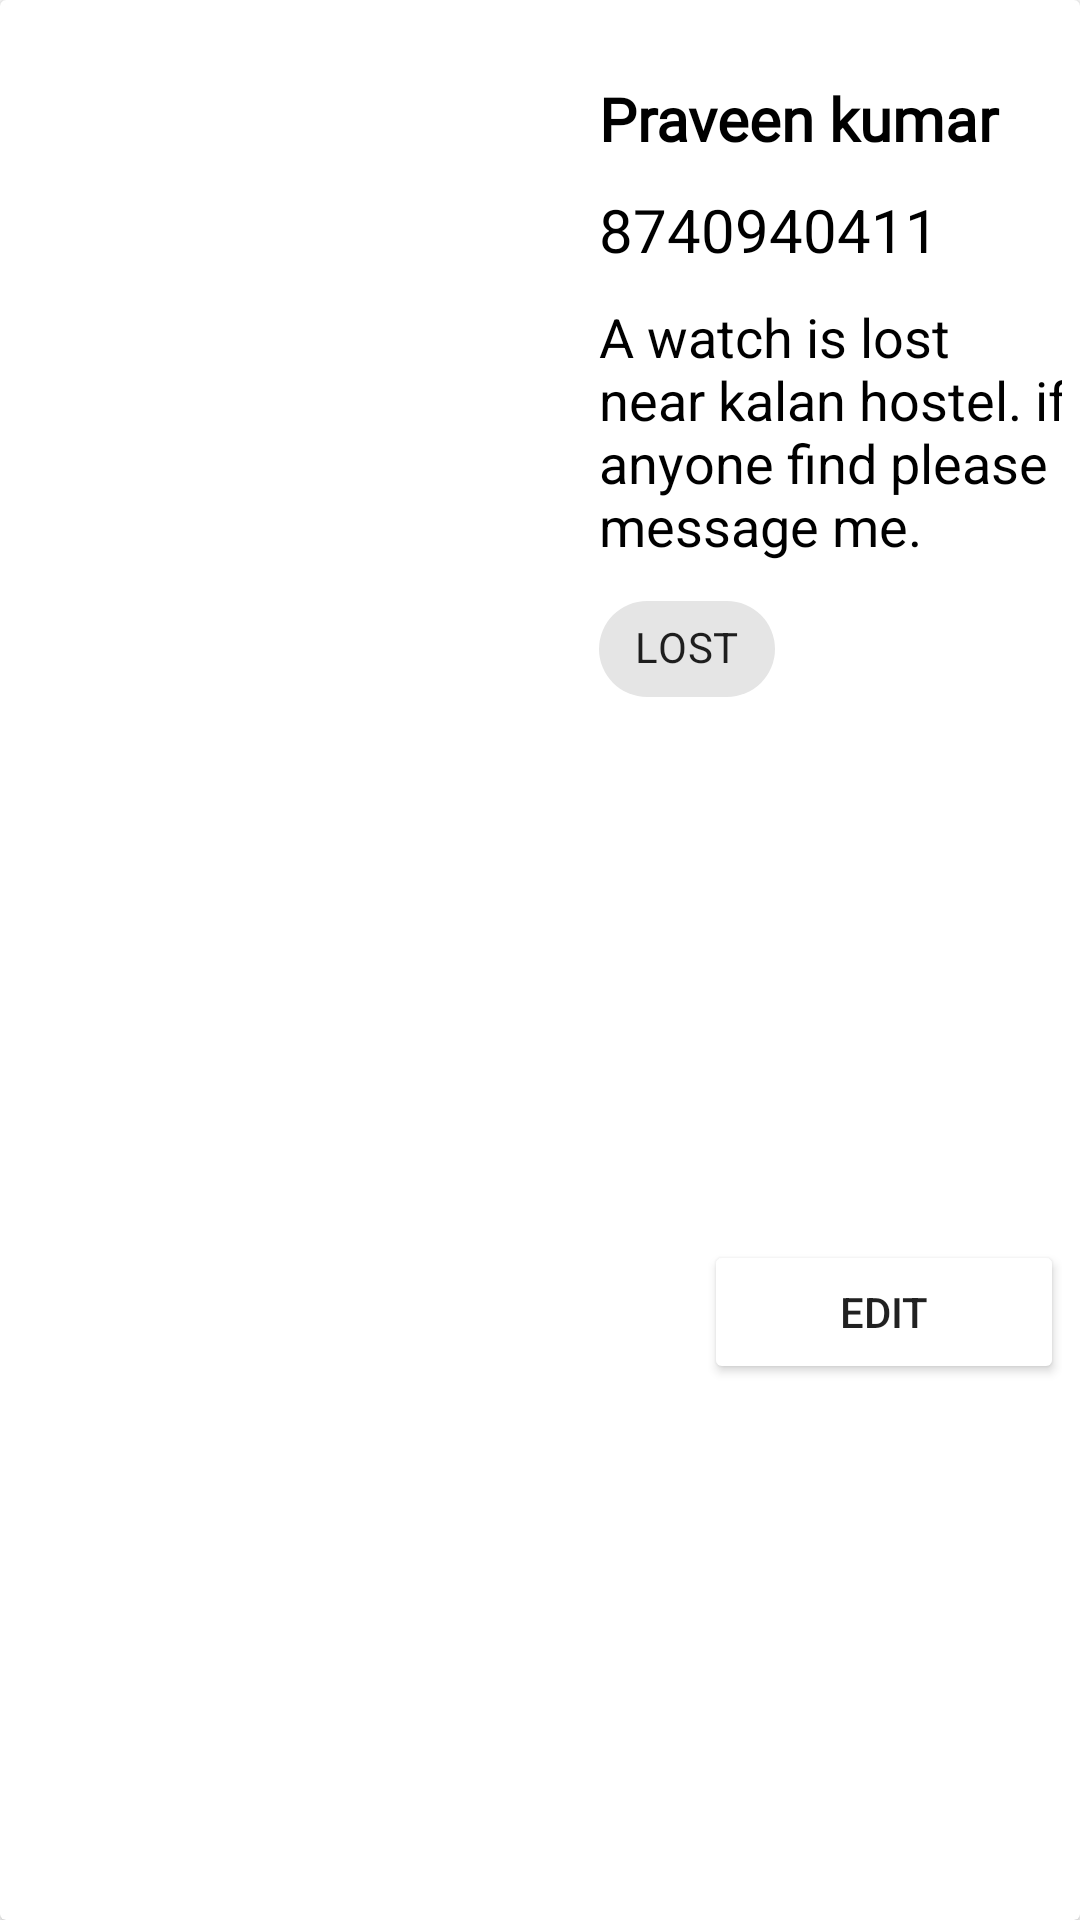

This screen was rendered from an Android layout file. Write that file and the resources it references.
<!-- AndroidManifest.xml: application theme Theme.LostfoundIITP -->
<!-- res/layout/my_ads_list_item.xml -->
<?xml version="1.0" encoding="utf-8"?>
<androidx.cardview.widget.CardView xmlns:android="http://schemas.android.com/apk/res/android"
    xmlns:app="http://schemas.android.com/apk/res-auto"
    xmlns:tools="http://schemas.android.com/tools"
    android:layout_width="match_parent"
    android:layout_height="wrap_content"
    android:layout_marginHorizontal="5dp"
    android:layout_marginTop="20dp"
    android:layout_marginBottom="4dp">

    <androidx.constraintlayout.widget.ConstraintLayout
        android:layout_width="match_parent"
        android:layout_height="match_parent"
        android:layout_margin="6dp">

        <androidx.constraintlayout.widget.ConstraintLayout
            android:layout_width="match_parent"
            android:layout_height="match_parent"
            app:layout_constraintBottom_toBottomOf="parent"
            app:layout_constraintEnd_toEndOf="parent"
            app:layout_constraintStart_toStartOf="parent"
            app:layout_constraintTop_toTopOf="parent">

            <ImageView
                android:id="@+id/AdImage"
                android:layout_width="165dp"
                android:layout_height="250dp"
                android:layout_marginHorizontal="10dp"
                android:background="@color/white"
                android:scaleType="centerInside"
                android:src="@drawable/adtest_image"
                app:layout_constraintEnd_toEndOf="parent"
                app:layout_constraintHorizontal_bias="0.071"
                app:layout_constraintStart_toStartOf="parent"
                app:layout_constraintTop_toTopOf="@+id/AdName" />

            <TextView
                android:id="@+id/AdName"
                android:fontFamily="@font/poppins_bold"
                android:layout_width="150dp"
                android:layout_height="wrap_content"
                android:layout_marginHorizontal="10dp"
                android:layout_marginTop="20dp"
                android:text="Praveen kumar"
                android:textColor="@color/black"
                android:textSize="20sp"
                android:textStyle="bold"
                app:layout_constraintEnd_toEndOf="parent"
                app:layout_constraintHorizontal_bias="0.38"
                app:layout_constraintStart_toEndOf="@+id/AdImage"
                app:layout_constraintTop_toTopOf="parent" />

            <TextView
                android:id="@+id/AdPhoneno"
                android:layout_width="150dp"
                android:layout_height="wrap_content"
                android:layout_marginVertical="10dp"
                android:layout_marginTop="8dp"
                android:text="8740940411"
                android:textColor="@color/black"
                android:textSize="20sp"
                app:layout_constraintEnd_toEndOf="parent"
                app:layout_constraintHorizontal_bias="0.0"
                app:layout_constraintStart_toStartOf="@+id/AdName"
                app:layout_constraintTop_toBottomOf="@+id/AdName" />

            <TextView
                android:id="@+id/AdDescription"
                android:layout_width="165dp"
                android:layout_height="wrap_content"
                android:layout_marginVertical="10dp"
                android:layout_marginTop="12dp"
                android:text="A watch is lost near kalan hostel. if anyone find please message me."
                android:textColor="@color/black"
                android:textSize="18sp"
                app:layout_constraintStart_toStartOf="@+id/AdPhoneno"
                app:layout_constraintTop_toBottomOf="@+id/AdPhoneno" />

            <com.google.android.material.chip.Chip
                android:id="@+id/tag"
                android:layout_width="wrap_content"
                android:layout_height="wrap_content"
                android:layout_marginVertical="5dp"
                android:text="LOST"
                app:layout_constraintEnd_toEndOf="@+id/AdDescription"
                app:layout_constraintHorizontal_bias="0.0"
                app:layout_constraintStart_toStartOf="@+id/AdDescription"
                app:layout_constraintTop_toBottomOf="@+id/AdDescription" />

            <Button
                android:id="@+id/menubutton"
                android:layout_width="120dp"
                android:layout_height="wrap_content"
                android:text="Edit"
                android:layout_margin="10dp"
                android:backgroundTint="@color/LightGreen"
                app:layout_constraintBottom_toBottomOf="parent"
                app:layout_constraintEnd_toEndOf="@+id/AdDescription"
                app:layout_constraintHorizontal_bias="1.0"
                app:layout_constraintStart_toEndOf="@+id/AdImage"
                app:layout_constraintTop_toBottomOf="@+id/tag" />

        </androidx.constraintlayout.widget.ConstraintLayout>

    </androidx.constraintlayout.widget.ConstraintLayout>

</androidx.cardview.widget.CardView>
<!-- resources referenced by this layout -->
<resources>
  <style name="Theme.LostfoundIITP" parent="Theme.MaterialComponents.DayNight.NoActionBar">
          
          <item name="colorPrimary">#E67E22</item>
          <item name="colorPrimaryVariant">#E67E22</item>
          <item name="colorOnPrimary">@color/white</item>
          
          <item name="colorSecondary">#E67E22</item>
          <item name="colorSecondaryVariant">#E67E22</item>
          <item name="colorOnSecondary">@color/black</item>
          
          <item name="android:statusBarColor">?attr/colorPrimaryVariant</item>
          
      </style>
  <!-- not gathered from this repository: default colours our renderer supplied (Android Studio template values) -->
  <color name="black">#FF000000</color>
  <color name="white">#FFFFFFFF</color>
</resources>
